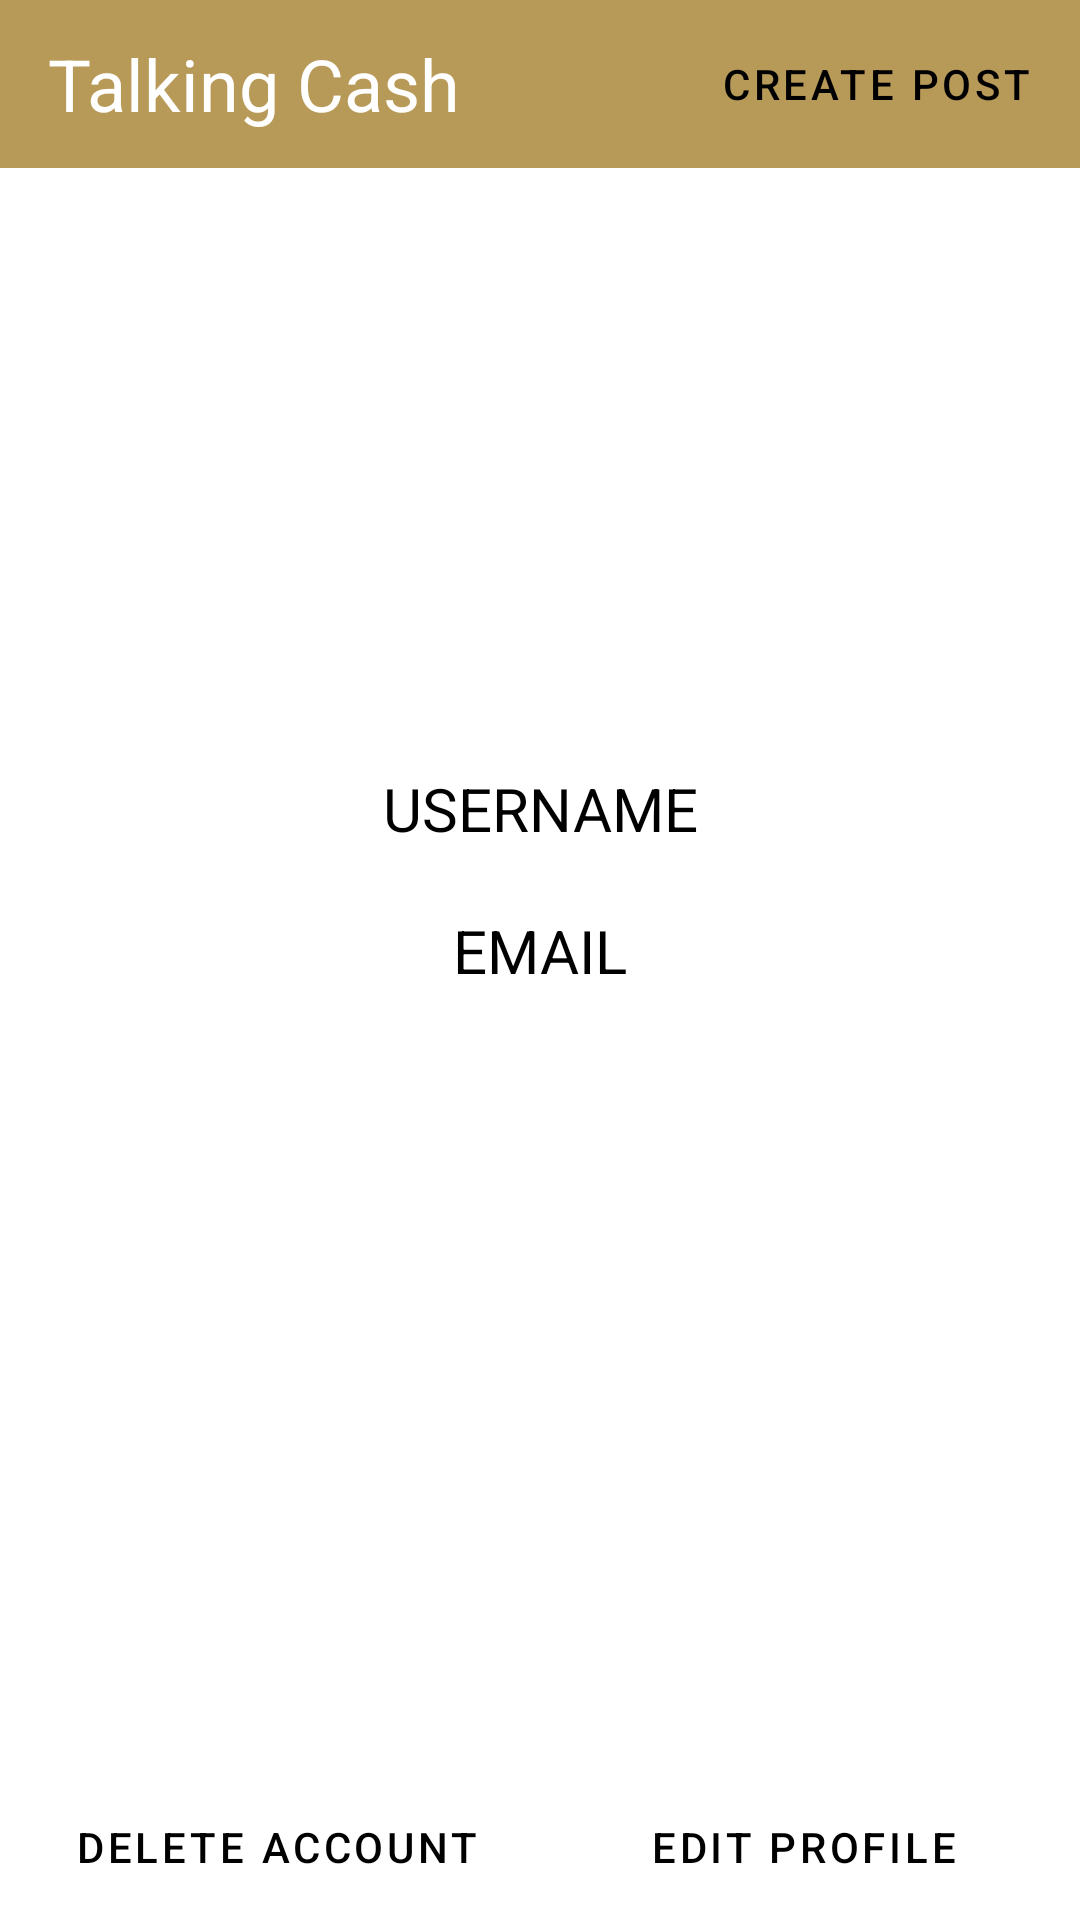

Android layout source for this screen:
<!-- AndroidManifest.xml: application theme Theme.TM470TalkingCash -->
<!-- res/layout/activity_profile.xml -->
<?xml version="1.0" encoding="utf-8"?>
<androidx.constraintlayout.widget.ConstraintLayout xmlns:android="http://schemas.android.com/apk/res/android"
    xmlns:app="http://schemas.android.com/apk/res-auto"
    xmlns:tools="http://schemas.android.com/tools"
    android:layout_width="match_parent"
    android:layout_height="match_parent"
    tools:context=".ProfileActivity">

    <include
        layout="@layout/custom_toolbar"
        android:id="@+id/custom_toolbar"
        android:layout_width="match_parent"
        android:layout_height="wrap_content"
        android:layout_marginTop="0dp"
        app:layout_constraintTop_toTopOf="parent"
        app:layout_constraintStart_toStartOf="parent"
        app:layout_constraintEnd_toEndOf="parent"/>

    
    <ImageView
        android:id="@+id/profile_image"
        android:contentDescription="@string/profile_image"
        android:layout_width="match_parent"
        android:layout_height="wrap_content"
        app:layout_constraintTop_toBottomOf="@id/custom_toolbar"
        app:layout_constraintStart_toStartOf="parent"
        app:layout_constraintEnd_toEndOf="parent"
        android:padding="50dp"/>

    <TextView
        android:id="@+id/text_username_label"
        android:layout_width="wrap_content"
        android:layout_height="wrap_content"
        android:text="@string/post_details_username"
        android:textAllCaps="true"
        android:textColor="@color/black"
        android:textSize="20sp"
        android:layout_marginTop="100dp"
        app:layout_constraintStart_toStartOf="parent"
        app:layout_constraintEnd_toEndOf="parent"
        app:layout_constraintTop_toBottomOf="@id/profile_image"
        app:layout_constraintBottom_toTopOf="@id/text_username"/>

    <TextView
        android:id="@+id/text_username"
        android:layout_width="wrap_content"
        android:layout_height="wrap_content"
        android:textSize="15sp"
        android:textColor="@color/black"
        app:layout_constraintStart_toStartOf="parent"
        app:layout_constraintEnd_toEndOf="parent"
        app:layout_constraintTop_toBottomOf="@+id/text_username_label"/>

    <TextView
        android:id="@+id/text_email_label"
        android:layout_width="wrap_content"
        android:layout_height="wrap_content"
        android:text="@string/email_hint"
        android:textAllCaps="true"
        android:textColor="@color/black"
        android:textSize="20sp"
        app:layout_constraintStart_toStartOf="parent"
        app:layout_constraintEnd_toEndOf="parent"
        app:layout_constraintTop_toBottomOf="@id/text_username"/>

    <TextView
        android:id="@+id/text_email"
        android:layout_width="wrap_content"
        android:layout_height="wrap_content"
        android:textSize="15sp"
        android:textColor="@color/black"
        app:layout_constraintStart_toStartOf="parent"
        app:layout_constraintEnd_toEndOf="parent"
        app:layout_constraintTop_toBottomOf="@+id/text_email_label"/>


    <Button
        android:id="@+id/delete_user_profile"
        android:layout_width="wrap_content"
        android:layout_height="wrap_content"
        android:layout_marginEnd="16dp"
        android:padding="15dp"
        android:text="@string/delete_account"
        app:layout_constraintBottom_toBottomOf="parent"
        app:layout_constraintEnd_toStartOf="@+id/edit_user_profile"
        app:layout_constraintStart_toStartOf="parent"/>

    <Button
        android:id="@+id/edit_user_profile"
        android:layout_width="wrap_content"
        android:layout_height="wrap_content"
        android:layout_marginEnd="16dp"
        android:padding="15dp"
        android:text="@string/edit_profile"
        app:layout_constraintBottom_toBottomOf="parent"
        app:layout_constraintEnd_toEndOf="parent"
        app:layout_constraintStart_toEndOf="@+id/delete_user_profile"/>






</androidx.constraintlayout.widget.ConstraintLayout>
<!-- res/layout/custom_toolbar.xml (included above) -->
<?xml version="1.0" encoding="utf-8"?>
<androidx.appcompat.widget.Toolbar
    xmlns:android="http://schemas.android.com/apk/res/android"
    android:id="@+id/custom_toolbar"
    android:layout_width="match_parent"
    android:layout_height="?attr/actionBarSize"
    android:background="?attr/colorPrimary">


    <RelativeLayout
        android:layout_width="match_parent"
        android:layout_height="match_parent">
        <TextView
            android:id="@+id/toolbar_title"
            android:layout_width="match_parent"
            android:layout_height="wrap_content"
            android:layout_centerVertical="true"
            android:text="@string/app_name"
            android:textColor="@color/white"
            android:textSize="24sp"/>
        <androidx.appcompat.widget.SearchView
            android:id="@+id/toolbar_searchview"
            android:layout_width="match_parent"
            android:layout_height="wrap_content"
            android:layout_centerVertical="true"
            android:layout_toEndOf="@id/toolbar_title"/>
        <Button
            android:id="@+id/create_post_main"
            android:layout_width="wrap_content"
            android:layout_height="wrap_content"
            android:layout_alignParentEnd="true"
            android:layout_centerVertical="true"
            android:text="@string/create_post"/>
    </RelativeLayout>

</androidx.appcompat.widget.Toolbar>
<!-- resources referenced by this layout -->
<resources>
  <color name="black">#000000</color>
  <color name="white">#FFFFFF</color>
  <string name="app_name">Talking Cash</string>
  <string name="create_post">Create Post</string>
  <string name="delete_account">Delete Account</string>
  <string name="edit_profile">Edit Profile</string>
  <string name="email_hint">Email</string>
  <string name="post_details_username">Username</string>
  <string name="profile_image">This is a profile picture that the user has uploaded, it is unique to each user</string>
  <style name="Theme.TM470TalkingCash" parent="Theme.MaterialComponents.DayNight">
  
          
  
          
          <item name="colorPrimary">@color/gold_muted_500</item>
          <item name="colorPrimaryVariant">@color/gold_muted_600</item>
          <item name="colorOnPrimary">@color/black</item>
  
          
          <item name="colorSecondary">@color/champagne_200</item>
          <item name="colorSecondaryVariant">@color/taupe_200</item>
          <item name="colorOnSecondary">@color/gray_700</item>
  
  
          <item name="windowNoTitle">true</item>
          <item name="windowActionBar">false</item>
  
          
          <item name="buttonStyle">@style/Widget.TM470TalkingCash.Button</item>
          <item name="textInputStyle">@style/Widget.TM470TalkingCash.TextInputLayout</item>
          
      </style>
  <color name="gold_muted_500">#B89A58</color>
  <color name="gold_muted_600">#A2884F</color>
  <color name="champagne_200">#F5D1A3</color>
  <color name="taupe_200">#D5C6B3</color>
  <color name="gray_700">#212121</color>
  <style name="Widget.TM470TalkingCash.Button" parent="Widget.MaterialComponents.Button">
          <item name="android:backgroundTint">@color/gold_muted_500</item>
          <item name="android:textColor">@color/black</item>
      </style>
  <style name="Widget.TM470TalkingCash.TextInputLayout" parent="Widget.MaterialComponents.TextInputLayout.OutlinedBox">
          <item name="boxStrokeColor">@color/gold_muted_600</item>
          <item name="hintTextColor">@color/gray_500</item>
          <item name="boxBackgroundColor">@color/champagne_200</item>
      </style>
  <color name="gray_500">#616161</color>
</resources>
